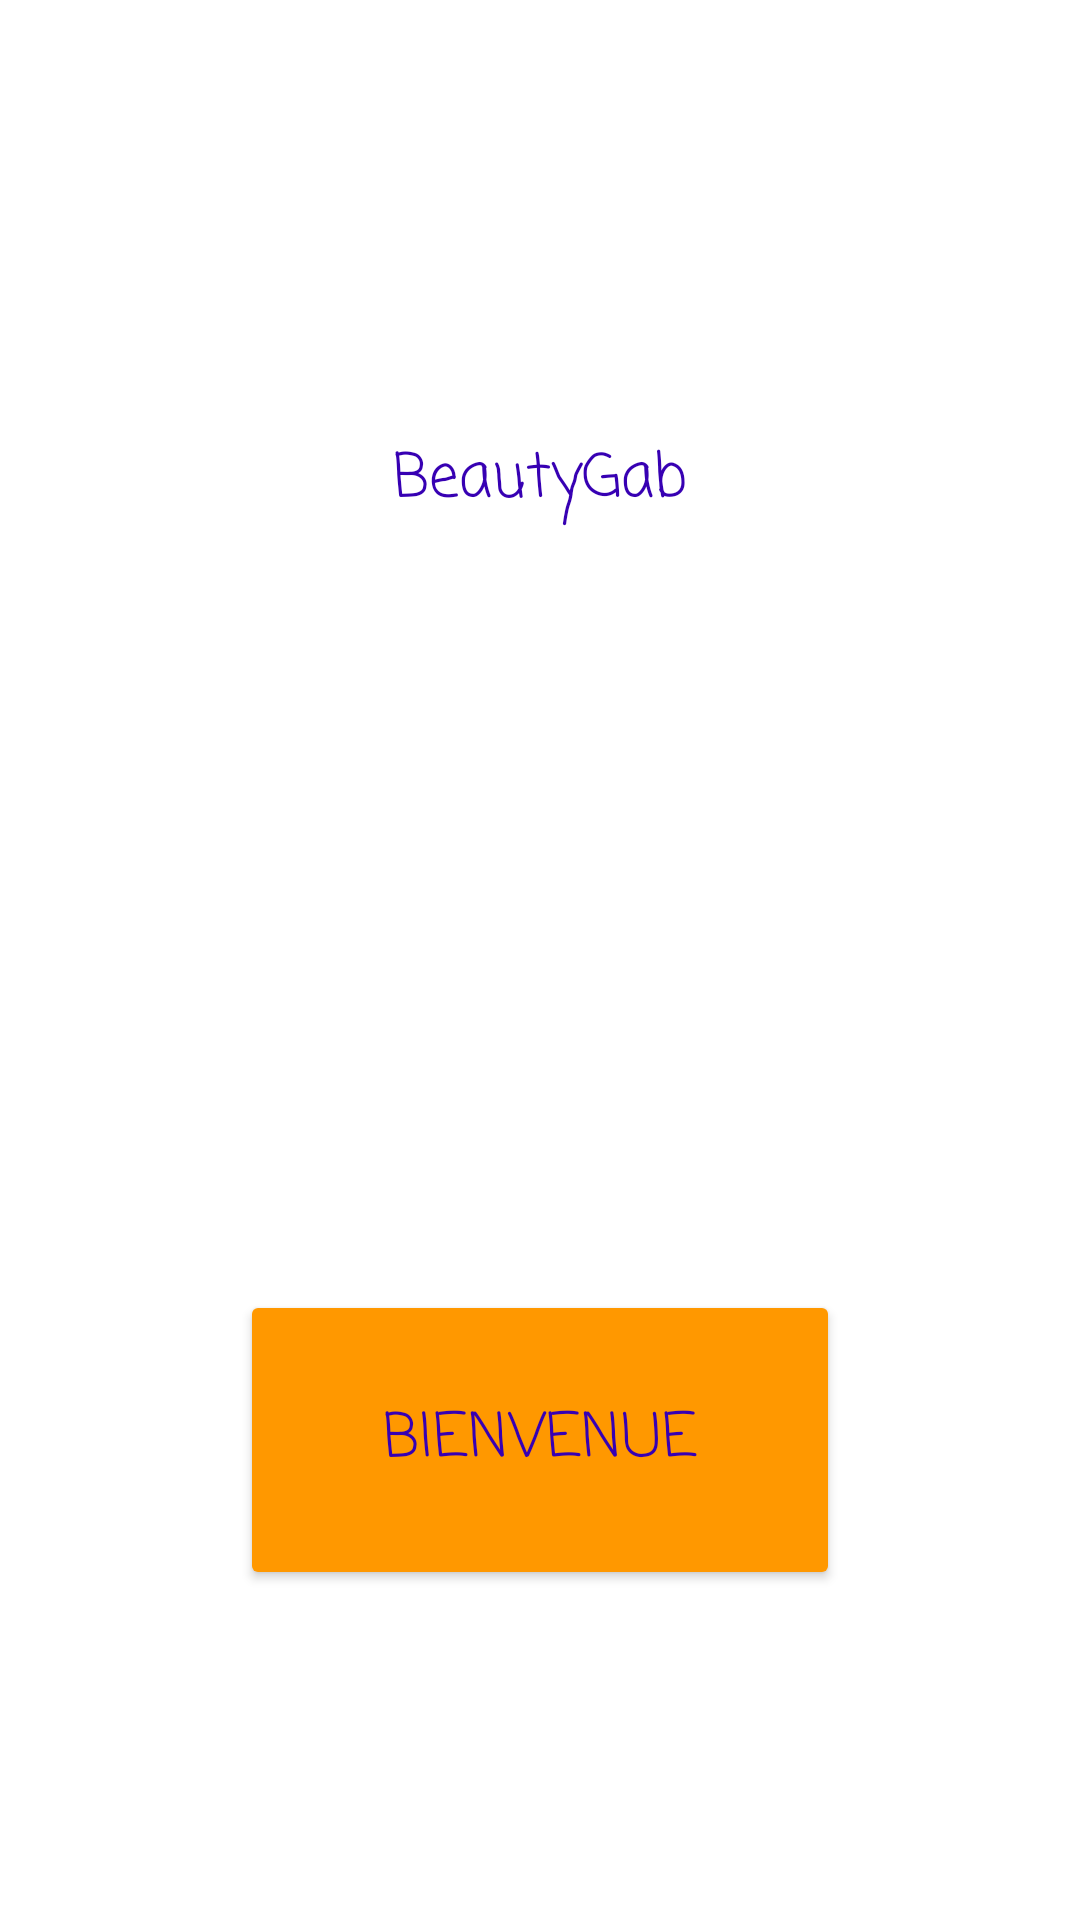

Android layout source for this screen:
<!-- AndroidManifest.xml: application theme Theme.BeautyGab -->
<!-- res/layout/activity_main.xml -->
<?xml version="1.0" encoding="utf-8"?>
<androidx.constraintlayout.widget.ConstraintLayout xmlns:android="http://schemas.android.com/apk/res/android"
                                                   xmlns:app="http://schemas.android.com/apk/res-auto"
                                                   xmlns:tools="http://schemas.android.com/tools"
                                                   android:layout_width="match_parent"
                                                   android:layout_height="match_parent"
                                                   android:visibility="visible">


    <LinearLayout
            android:layout_width="match_parent"
            android:layout_height="match_parent"
            android:orientation="vertical"
            android:weightSum="2"

            app:layout_constraintTop_toTopOf="parent" app:layout_constraintStart_toStartOf="parent"
            app:layout_constraintBottom_toBottomOf="parent" app:layout_constraintEnd_toEndOf="parent"
            android:divider="@drawable/ic_launcher_background"
            android:dividerPadding="0dp" android:scrollbarSize="0dp" android:id="@+id/linearLayout">

        <LinearLayout
                android:layout_width="match_parent"
                android:layout_height="0dp"
                android:layout_weight="1"
                android:background="@drawable/ic_launcher_background"
        >

            <TextView android:layout_width="match_parent" android:layout_height="match_parent"
                      android:text="@string/Title"
                      android:textSize="20sp"
                      android:gravity="center"
                      android:layout_gravity="center"
                      android:fontFamily="casual" android:textColor="@color/purple_700"/>


        </LinearLayout>


        <LinearLayout
                android:layout_width="match_parent"
                android:layout_height="0dp"
                android:layout_weight="1"
                android:gravity="center"
                android:background="@drawable/ic_launcher_background"

        >
            <Button
                    android:id="@+id/enter_button"
                    android:layout_width="200dp" android:layout_height="100dp"
                    android:text="@string/Bienvenue"
                    android:textSize="20sp"
                    android:gravity="center"
                    android:layout_gravity="center"
                    android:fontFamily="casual"
                    android:insetTop="4dp" android:insetBottom="4dp"
                    android:textColor="@color/purple_700"
                    app:backgroundTint="@color/button_color_main_page"
                    />

        </LinearLayout>


    </LinearLayout>


</androidx.constraintlayout.widget.ConstraintLayout>
<!-- resources referenced by this layout -->
<resources>
  <color name="button_color_main_page">#FF9800</color>
  <color name="purple_700">#FF3700B3</color>
  <string name="Bienvenue">Bienvenue</string>
  <string name="Title">BeautyGab</string>
  <style name="Theme.BeautyGab" parent="Theme.MaterialComponents.DayNight.NoActionBar">
          
          <item name="colorPrimary">@color/purple_500</item>
          
          <item name="colorPrimaryVariant">@color/green_100</item>
  
          <item name="colorOnPrimary">@color/white</item>
          
          <item name="colorSecondary">@color/teal_200</item>
          <item name="colorSecondaryVariant">@color/teal_700</item>
          <item name="colorOnSecondary">@color/black</item>
          
          
          
          <item name="android:statusBarColor" tools:targetApi="l">?attr/colorPrimaryVariant</item>
  
      </style>
  <color name="purple_500">#FF6200EE</color>
  <color name="green_100">#3DDC84</color>
  <color name="white">#FFFFFFFF</color>
  <color name="teal_200">#FF03DAC5</color>
  <color name="teal_700">#FF018786</color>
  <color name="black">#FF000000</color>
</resources>
